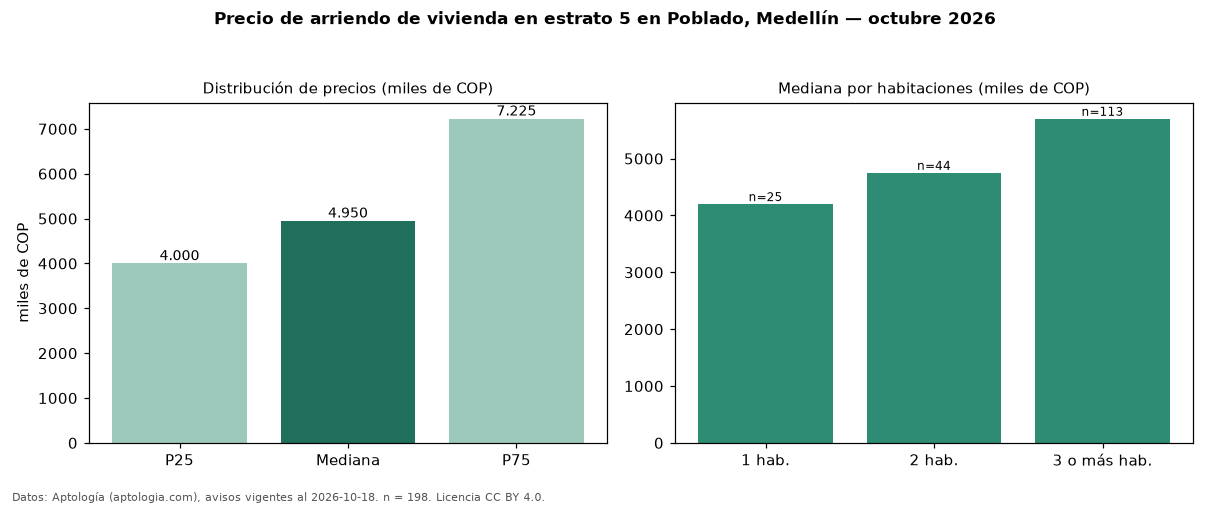

The file beside this chart, header and first rows:
seccion, metrica, valor, moneda, n
precio, p25, 4000000, COP, 198
precio, mediana, 4950000, COP, 198
precio, p75, 7225000, COP, 198
precio, minimo, 2500000, COP, 198
precio, maximo, 25000000, COP, 198
m2, mediana_precio_m2, 54455, COP, 197
m2, area_mediana_m2, 95.5, m2, 197
banos, mediana_banos, 2.0, , 
parqueadero, pct_con_parqueadero, 81.3, %, 198
estrato, estrato_mas_frecuente, 5, , 198
habitaciones, 1, 4200000, COP, 25
habitaciones, 2, 4750000, COP, 44
habitaciones, 3+, 5700000, COP, 113
fuente, fecha_datos, 2026-10-18, , 
fuente, atribucion, https://www.aptologia.com/arriendo/medel…, , 
fuente, licencia, CC BY 4.0, , 
